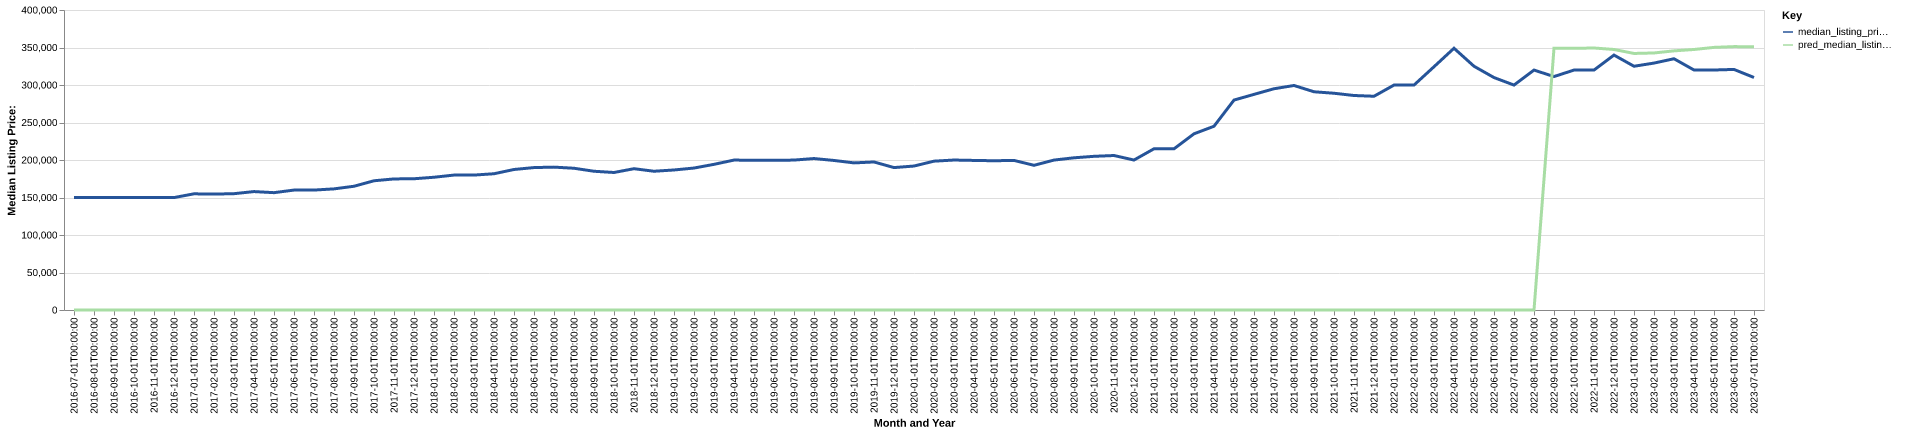

The file beside this chart, header and first rows:
date, time_idx, median_listing_price, thirty_year_interest_rate_five, month, county_name, active_listing_count, median_days_on_market, pred_median_listing_price, month_year
2016-07-01, 0, 149900, 3.72, 7, Branson, MO, 985.0, 95.0, 0, Jul-2016
2016-08-01, 1, 149900, 3.73, 8, Branson, MO, 970.0, 99.0, 0, Aug-2016
2016-09-01, 2, 149900, 3.66, 9, Branson, MO, 948.0, 102.0, 0, Sep-2016
2016-10-01, 3, 149900, 3.64, 10, Branson, MO, 921.0, 106.0, 0, Oct-2016
2016-11-01, 4, 149900, 3.66, 11, Branson, MO, 919.0, 100.0, 0, Nov-2016
2016-12-01, 5, 149900, 3.48, 12, Branson, MO, 887.0, 108.0, 0, Dec-2016
2017-01-01, 6, 154900, 3.45, 1, Branson, MO, 812.0, 108.0, 0, Jan-2017
2017-02-01, 7, 154550, 3.5, 2, Branson, MO, 807.0, 108.0, 0, Feb-2017
2017-03-01, 8, 155094, 3.52, 3, Branson, MO, 818.0, 108.0, 0, Mar-2017
2017-04-01, 9, 157900, 4.03, 4, Branson, MO, 848.0, 84.0, 0, Apr-2017
2017-05-01, 10, 156450, 4.32, 5, Branson, MO, 850.0, 86.0, 0, May-2017
2017-06-01, 11, 159900, 4.2, 6, Branson, MO, 875.0, 91.0, 0, Jun-2017
2017-07-01, 12, 159900, 4.19, 7, Branson, MO, 861.0, 94.0, 0, Jul-2017
2017-08-01, 13, 161500, 4.3, 8, Branson, MO, 874.0, 89.0, 0, Aug-2017
2017-09-01, 14, 165000, 4.1, 9, Branson, MO, 852.0, 92.0, 0, Sep-2017
2017-10-01, 15, 172310, 4.05, 10, Branson, MO, 822.0, 92.0, 0, Oct-2017
2017-11-01, 16, 174767, 3.94, 11, Branson, MO, 792.0, 99.0, 0, Nov-2017
2017-12-01, 17, 175000, 4.03, 12, Branson, MO, 729.0, 110.0, 0, Dec-2017
2018-01-01, 18, 177000, 3.93, 1, Branson, MO, 692.0, 119.0, 0, Jan-2018
2018-02-01, 19, 179900, 3.83, 2, Branson, MO, 677.0, 120.0, 0, Feb-2018
2018-03-01, 20, 179900, 3.94, 3, Branson, MO, 702.0, 87.0, 0, Mar-2018
2018-04-01, 21, 181675, 3.95, 4, Branson, MO, 731.0, 71.0, 0, Apr-2018
2018-05-01, 22, 187350, 3.99, 5, Branson, MO, 737.0, 69.0, 0, May-2018
2018-06-01, 23, 189900, 4.15, 6, Branson, MO, 756.0, 67.0, 0, Jun-2018
2018-07-01, 24, 190500, 4.4, 7, Branson, MO, 772.0, 70.0, 0, Jul-2018
2018-08-01, 25, 189000, 4.46, 8, Branson, MO, 790.0, 75.0, 0, Aug-2018
2018-09-01, 26, 185000, 4.58, 9, Branson, MO, 758.0, 89.0, 0, Sep-2018
2018-10-01, 27, 183350, 4.66, 10, Branson, MO, 757.0, 90.0, 0, Oct-2018
2018-11-01, 28, 188400, 4.62, 11, Branson, MO, 783.0, 84.0, 0, Nov-2018
2018-12-01, 29, 185000, 4.54, 12, Branson, MO, 770.0, 91.0, 0, Dec-2018
2019-01-01, 30, 186700, 4.6, 1, Branson, MO, 722.0, 100.0, 0, Jan-2019
2019-02-01, 31, 189275, 4.72, 2, Branson, MO, 719.0, 113.0, 0, Feb-2019
2019-03-01, 32, 194207, 4.9, 3, Branson, MO, 709.0, 107.0, 0, Mar-2019
2019-04-01, 33, 199900, 4.94, 4, Branson, MO, 714.0, 95.0, 0, Apr-2019
2019-05-01, 34, 199625, 4.75, 5, Branson, MO, 738.0, 86.0, 0, May-2019
2019-06-01, 35, 199500, 4.51, 6, Branson, MO, 765.0, 82.0, 0, Jun-2019
2019-07-01, 36, 199900, 4.41, 7, Branson, MO, 765.0, 86.0, 0, Jul-2019
2019-08-01, 37, 201945, 4.41, 8, Branson, MO, 750.0, 89.0, 0, Aug-2019
2019-09-01, 38, 199389, 4.2, 9, Branson, MO, 729.0, 91.0, 0, Sep-2019
2019-10-01, 39, 196150, 4.14, 10, Branson, MO, 706.0, 89.0, 0, Oct-2019
2019-11-01, 40, 197375, 3.84, 11, Branson, MO, 669.0, 88.0, 0, Nov-2019
2019-12-01, 41, 189900, 3.81, 12, Branson, MO, 672.0, 98.0, 0, Dec-2019
2020-01-01, 42, 191950, 3.75, 1, Branson, MO, 610.0, 103.0, 0, Jan-2020
2020-02-01, 43, 198450, 3.73, 2, Branson, MO, 622.0, 94.0, 0, Feb-2020
2020-03-01, 44, 199950, 3.78, 3, Branson, MO, 611.0, 70.0, 0, Mar-2020
2020-04-01, 45, 199438, 3.75, 4, Branson, MO, 635.0, 74.0, 0, Apr-2020
2020-05-01, 46, 199000, 3.74, 5, Branson, MO, 620.0, 86.0, 0, May-2020
2020-06-01, 47, 199450, 3.72, 6, Branson, MO, 551.0, 97.0, 0, Jun-2020
2020-07-01, 48, 192925, 3.49, 7, Branson, MO, 510.0, 82.0, 0, Jul-2020
2020-08-01, 49, 199900, 3.65, 8, Branson, MO, 424.0, 66.0, 0, Aug-2020
2020-09-01, 50, 202925, 3.33, 9, Branson, MO, 402.0, 63.0, 0, Sep-2020
2020-10-01, 51, 204900, 3.28, 10, Branson, MO, 379.0, 54.0, 0, Oct-2020
2020-11-01, 52, 205975, 3.21, 11, Branson, MO, 357.0, 62.0, 0, Nov-2020
2020-12-01, 53, 199950, 3.07, 12, Branson, MO, 327.0, 69.0, 0, Dec-2020
2021-01-01, 54, 214950, 2.99, 1, Branson, MO, 269.0, 67.0, 0, Jan-2021
2021-02-01, 55, 214925, 2.93, 2, Branson, MO, 218.0, 65.0, 0, Feb-2021
2021-03-01, 56, 234925, 2.88, 3, Branson, MO, 201.0, 41.0, 0, Mar-2021
2021-04-01, 57, 245000, 2.84, 4, Branson, MO, 185.0, 34.0, 0, Apr-2021
2021-05-01, 58, 279900, 2.71, 5, Branson, MO, 186.0, 33.0, 0, May-2021
2021-06-01, 59, 287500, 2.79, 6, Branson, MO, 197.0, 33.0, 0, Jun-2021
... 25 more rows
